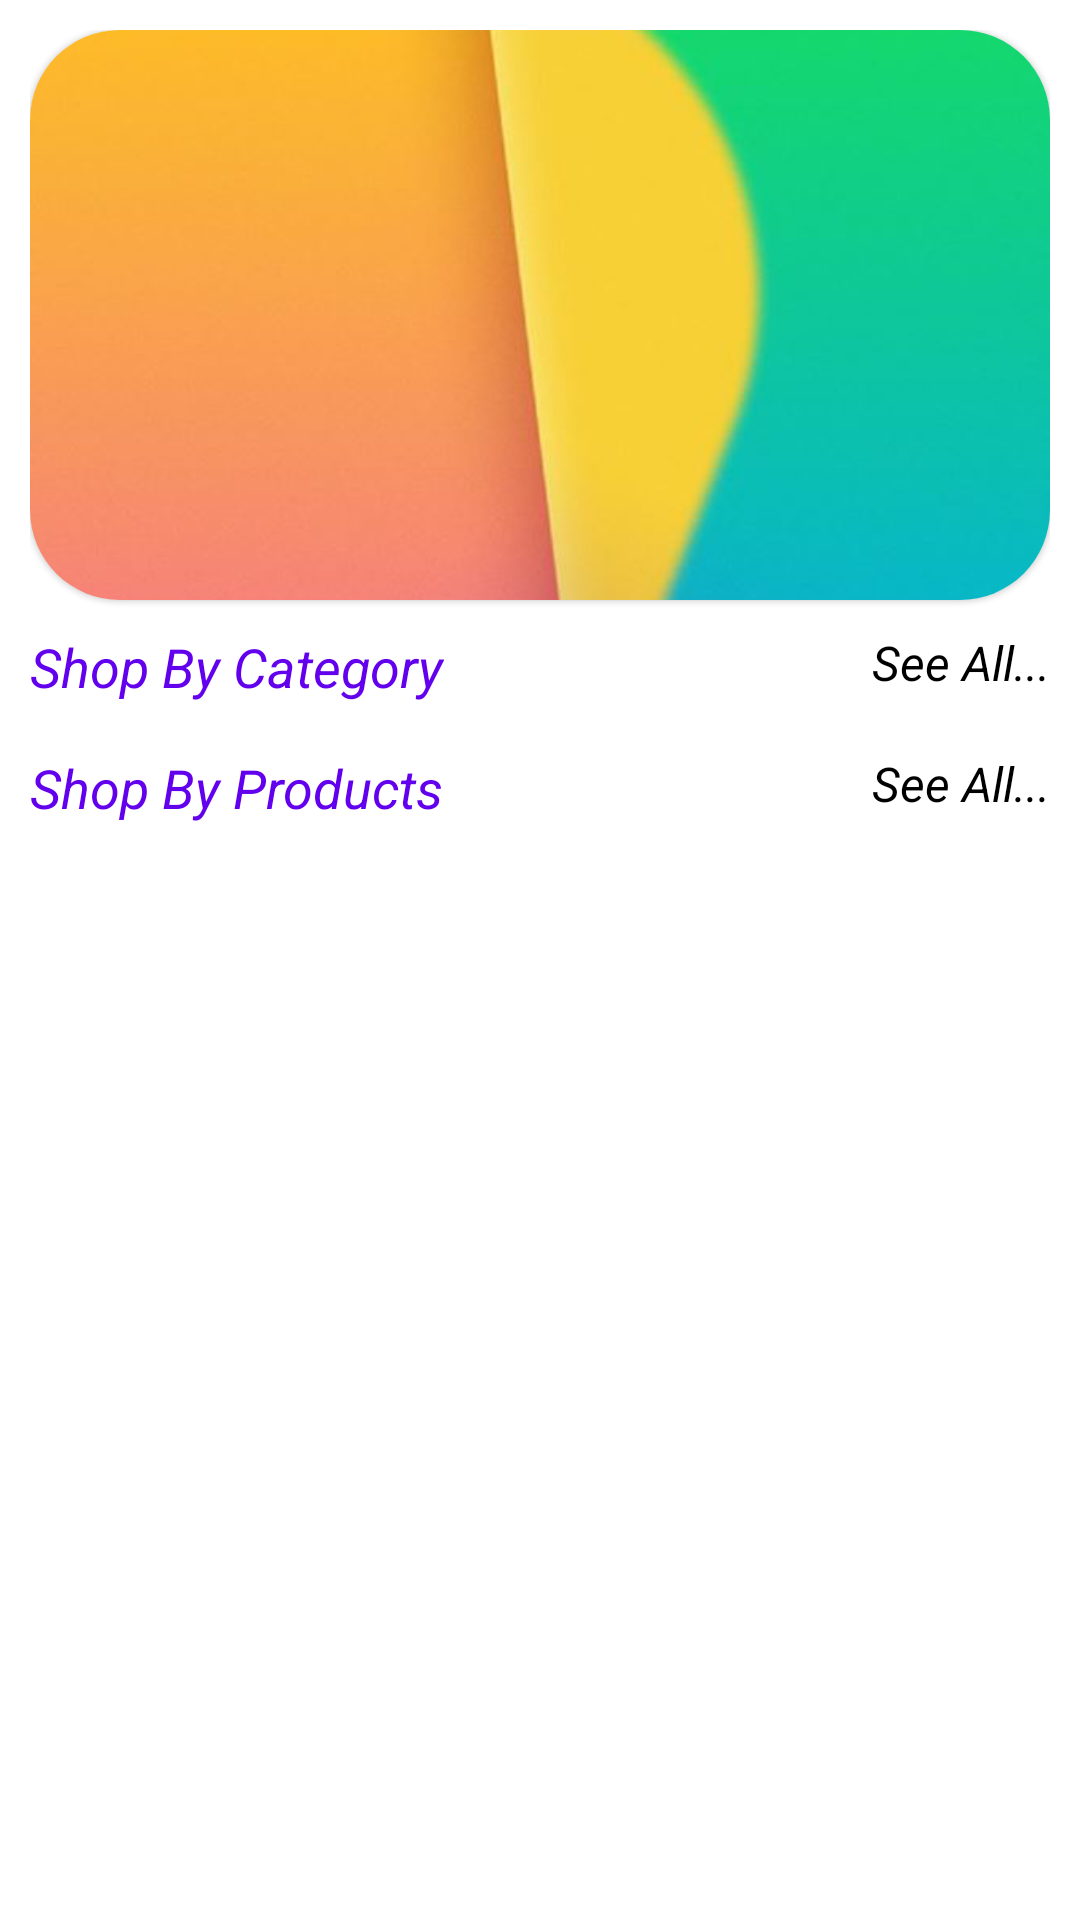

This screen was rendered from an Android layout file. Write that file and the resources it references.
<!-- AndroidManifest.xml: application theme Theme.MyShoppingApp -->
<!-- res/layout/fragment_home2.xml -->
<?xml version="1.0" encoding="utf-8"?>
<LinearLayout xmlns:android="http://schemas.android.com/apk/res/android"
    xmlns:tools="http://schemas.android.com/tools"
    android:layout_width="match_parent"
    android:layout_height="match_parent"
    android:orientation="vertical"
    xmlns:app="http://schemas.android.com/apk/res-auto"
    android:padding="10dp"
    tools:context=".fragments.HomeFragment"
    >

    <androidx.core.widget.NestedScrollView
        android:layout_width="match_parent"
        android:layout_height="match_parent">

        <LinearLayout
            android:layout_width="match_parent"
            android:layout_height="match_parent"
            android:orientation="vertical">

            <com.google.android.material.card.MaterialCardView
                android:layout_width="match_parent"
                android:layout_height="190dp"
                app:cardCornerRadius="30dp">

                <ImageView
                    android:id="@+id/sliderimage"
                    android:layout_width="match_parent"
                    android:layout_height="match_parent"
                    android:scaleType="centerCrop"
                    android:src="@drawable/splashimage" />

            </com.google.android.material.card.MaterialCardView>

            <RelativeLayout
                android:layout_width="match_parent"
                android:layout_height="wrap_content"
                android:layout_marginTop="10dp">

                <TextView
                    android:layout_width="wrap_content"
                    android:layout_height="wrap_content"
                    android:text="Shop By Category"
                    android:textColor="@color/colorPrimary"
                    android:textSize="18sp"
                    android:textStyle="italic" />

                <TextView
                    android:layout_width="wrap_content"
                    android:layout_height="wrap_content"
                    android:layout_alignParentEnd="true"
                    android:text="See All..."
                    android:textColor="@color/black"
                    android:textSize="16sp"
                    android:textStyle="italic" />
            </RelativeLayout>

            <androidx.recyclerview.widget.RecyclerView
                android:id="@+id/categoryRecycler"
                android:layout_width="match_parent"
                android:layout_height="wrap_content"
                android:layout_marginTop="6dp"
                android:orientation="horizontal"
                app:layoutManager="androidx.recyclerview.widget.LinearLayoutManager"
                tools:listitem="@layout/category_items" />

            <RelativeLayout
                android:layout_width="match_parent"
                android:layout_height="wrap_content"
                android:layout_marginTop="10dp">

                <TextView
                    android:layout_width="wrap_content"
                    android:layout_height="wrap_content"
                    android:text="Shop By Products"
                    android:textColor="@color/colorPrimary"
                    android:textSize="18sp"
                    android:textStyle="italic" />

                <TextView
                    android:layout_width="wrap_content"
                    android:layout_height="wrap_content"
                    android:layout_alignParentEnd="true"
                    android:text="See All..."
                    android:textColor="@color/black"
                    android:textSize="16sp"
                    android:textStyle="italic" />

            </RelativeLayout>

            <androidx.recyclerview.widget.RecyclerView
                android:id="@+id/productRecycler"
                android:layout_width="match_parent"
                android:layout_height="match_parent"
                android:layout_marginTop="8dp"
                android:layout_marginBottom="50dp"
                android:nestedScrollingEnabled="true"
                app:layoutManager="androidx.recyclerview.widget.LinearLayoutManager"
                tools:listitem="@layout/layout_product_items" />

        </LinearLayout>
    </androidx.core.widget.NestedScrollView>
</LinearLayout>
<!-- res/layout/category_items.xml (included above) -->
<?xml version="1.0" encoding="utf-8"?>
<androidx.constraintlayout.widget.ConstraintLayout xmlns:android="http://schemas.android.com/apk/res/android"
    xmlns:app="http://schemas.android.com/apk/res-auto"
    xmlns:tools="http://schemas.android.com/tools"
    android:layout_width="wrap_content"
    android:layout_margin="10dp"
    android:layout_height="wrap_content">

    <androidx.cardview.widget.CardView
        android:id="@+id/cardView"
        android:layout_width="120dp"
        android:layout_height="120dp"
        app:cardCornerRadius="8dp"
        app:layout_constraintEnd_toEndOf="parent"
        app:layout_constraintStart_toStartOf="parent"
        app:layout_constraintTop_toTopOf="parent">

        <ImageView
            android:id="@+id/imageView"
            android:layout_width="wrap_content"
            android:layout_height="wrap_content"
            tools:srcCompat="@tools:sample/avatars" />
    </androidx.cardview.widget.CardView>

    <TextView
        android:id="@+id/textView2"
        android:layout_width="wrap_content"
        android:layout_height="wrap_content"
        android:layout_marginTop="8dp"
        android:textSize="18dp"
        android:textColor="@color/black"
        android:text="TextView"
        app:layout_constraintEnd_toEndOf="@+id/cardView"
        app:layout_constraintTop_toBottomOf="@+id/cardView"
        app:layout_constraintStart_toStartOf="@+id/cardView"
        />

</androidx.constraintlayout.widget.ConstraintLayout>
<!-- res/layout/layout_product_items.xml (included above) -->
<?xml version="1.0" encoding="utf-8"?>
<androidx.constraintlayout.widget.ConstraintLayout xmlns:android="http://schemas.android.com/apk/res/android"
    xmlns:app="http://schemas.android.com/apk/res-auto"
    xmlns:tools="http://schemas.android.com/tools"
    android:layout_width="wrap_content"
    android:layout_height="wrap_content"
    android:layout_margin="10dp">

    <androidx.cardview.widget.CardView
        android:layout_width="376dp"
        android:layout_height="177dp"
        android:layout_margin="0dp"
        app:cardCornerRadius="10dp"
        tools:ignore="MissingConstraints"
        tools:layout_editor_absoluteX="0dp">

        <androidx.constraintlayout.widget.ConstraintLayout
            android:layout_width="match_parent"
            android:layout_height="180dp"
            android:background="@color/colorSecondary"
            android:padding="4dp">

            <ImageView
                android:id="@+id/imageView2"
                android:layout_width="100dp"
                android:layout_height="100dp"
                android:layout_margin="10dp"
                android:background="@color/white"
                app:layout_constraintStart_toStartOf="parent"
                app:layout_constraintTop_toTopOf="parent"
                tools:srcCompat="@tools:sample/avatars" />

            <TextView
                android:id="@+id/textView3"
                android:layout_width="wrap_content"
                android:layout_height="wrap_content"
                android:layout_marginStart="15dp"
                android:layout_marginTop="10dp"
                android:text="TextView"
                android:textColor="@color/black"
                android:textSize="20sp"
                android:textStyle="bold"
                app:layout_constraintStart_toEndOf="@+id/imageView2"
                app:layout_constraintTop_toTopOf="parent" />

            <TextView
                android:id="@+id/textView18"
                android:layout_width="31dp"
                android:layout_height="24dp"
                android:layout_marginTop="4dp"
                android:text="Rs :- "
                android:textSize="16sp"
                android:textStyle="bold"
                app:layout_constraintEnd_toStartOf="@+id/textView4"
                app:layout_constraintHorizontal_bias="1.0"
                app:layout_constraintStart_toEndOf="@+id/imageView2"
                app:layout_constraintTop_toBottomOf="@+id/textView3" />

            <TextView
                android:id="@+id/textView4"
                android:layout_width="wrap_content"
                android:layout_height="wrap_content"
                android:layout_marginStart="44dp"
                android:layout_marginTop="4dp"
                android:text="TextView"
                android:textColor="@color/black"
                android:textSize="16sp"
                android:textStyle="bold"
                app:layout_constraintStart_toEndOf="@+id/imageView2"
                app:layout_constraintTop_toBottomOf="@+id/textView3" />

            <TextView
                android:id="@+id/textView5"
                android:layout_width="170dp"
                android:layout_height="wrap_content"
                android:layout_marginStart="15dp"
                android:layout_marginTop="4dp"
                android:layout_marginBottom="10dp"
                android:text="TextView"
                android:textColor="@color/black"
                android:textSize="15sp"
                app:layout_constraintBottom_toTopOf="@+id/button"
                app:layout_constraintEnd_toEndOf="parent"
                app:layout_constraintHorizontal_bias="0.0"
                app:layout_constraintStart_toEndOf="@+id/imageView2"
                app:layout_constraintTop_toBottomOf="@+id/textView4" />

            <Button
                android:id="@+id/button"
                android:layout_width="101dp"
                android:layout_height="41dp"
                android:layout_marginTop="8dp"
                android:layout_marginEnd="40dp"
                android:background="@drawable/roundedbutton"
                android:text="Buy Now"
                android:textAllCaps="false"
                android:textColor="@color/white"
                app:layout_constraintEnd_toEndOf="parent"
                app:layout_constraintHorizontal_bias="0.086"
                app:layout_constraintStart_toEndOf="@+id/button2"
                app:layout_constraintTop_toBottomOf="@+id/imageView2" />

            <TextView
                android:id="@+id/textView19"
                android:layout_width="wrap_content"
                android:layout_height="wrap_content"
                android:layout_marginTop="16dp"
                android:text="Special Price :- Rs."
                android:textColor="@color/black"
                android:textSize="15dp"
                android:textStyle="bold"
                app:layout_constraintEnd_toStartOf="@+id/button2"
                app:layout_constraintHorizontal_bias="0.0"
                app:layout_constraintStart_toStartOf="@+id/imageView2"
                app:layout_constraintTop_toBottomOf="@+id/imageView2" />

            <TextView
                android:id="@+id/button2"
                style="@style/Widget.MaterialComponents.Button.OutlinedButton"
                android:layout_width="87dp"
                android:layout_height="27dp"
                android:layout_marginTop="13dp"
                android:layout_marginEnd="160dp"
                android:text="Button"
                android:textAlignment="textStart"
                android:textColor="@color/black"
                app:layout_constraintEnd_toEndOf="parent"
                app:layout_constraintTop_toBottomOf="@+id/imageView2" />

        </androidx.constraintlayout.widget.ConstraintLayout>
    </androidx.cardview.widget.CardView>
</androidx.constraintlayout.widget.ConstraintLayout>
<!-- resources referenced by this layout -->
<resources>
  <color name="black">#FF000000</color>
  <color name="colorPrimary">#FF6200EE</color>
  <color name="colorSecondary">#FFBB87FC</color>
  <color name="white">#FFFFFFFF</color>
  <!-- drawable roundedbutton (drawable) -->
  <?xml version="1.0" encoding="utf-8"?>
  <shape xmlns:android="http://schemas.android.com/apk/res/android"
      android:shape="rectangle">
      <solid android:color="#eeffffff" />
      <corners android:bottomRightRadius="140dp"
          android:bottomLeftRadius="0dp"
          android:topRightRadius="135dp"
          android:topLeftRadius="0dp"/>
  
  </shape>
  <!-- drawable splashimage: png bitmap (drawable, 201675 bytes) -->
  <style name="Theme.MyShoppingApp" parent="Theme.MaterialComponents.DayNight.NoActionBar">
          
  
          <item name="colorPrimary">@color/colorPrimary</item>
  
          <item name="colorPrimaryVariant">@color/colorSecondary</item>
          <item name="colorOnPrimary">@color/white</item>
          <item name="colorAccent">@color/purple_700</item>
          
          <item name="colorSecondary">@color/teal_200</item>
          <item name="colorSecondaryVariant">@color/teal_700</item>
          <item name="colorOnSecondary">@color/black</item>
          
          <item name="android:statusBarColor" tools:targetApi="l">?attr/colorPrimaryVariant</item>
          
      </style>
  <color name="purple_700">#FF3700B3</color>
  <color name="teal_200">#FF03DAC5</color>
  <color name="teal_700">#FF018786</color>
</resources>
